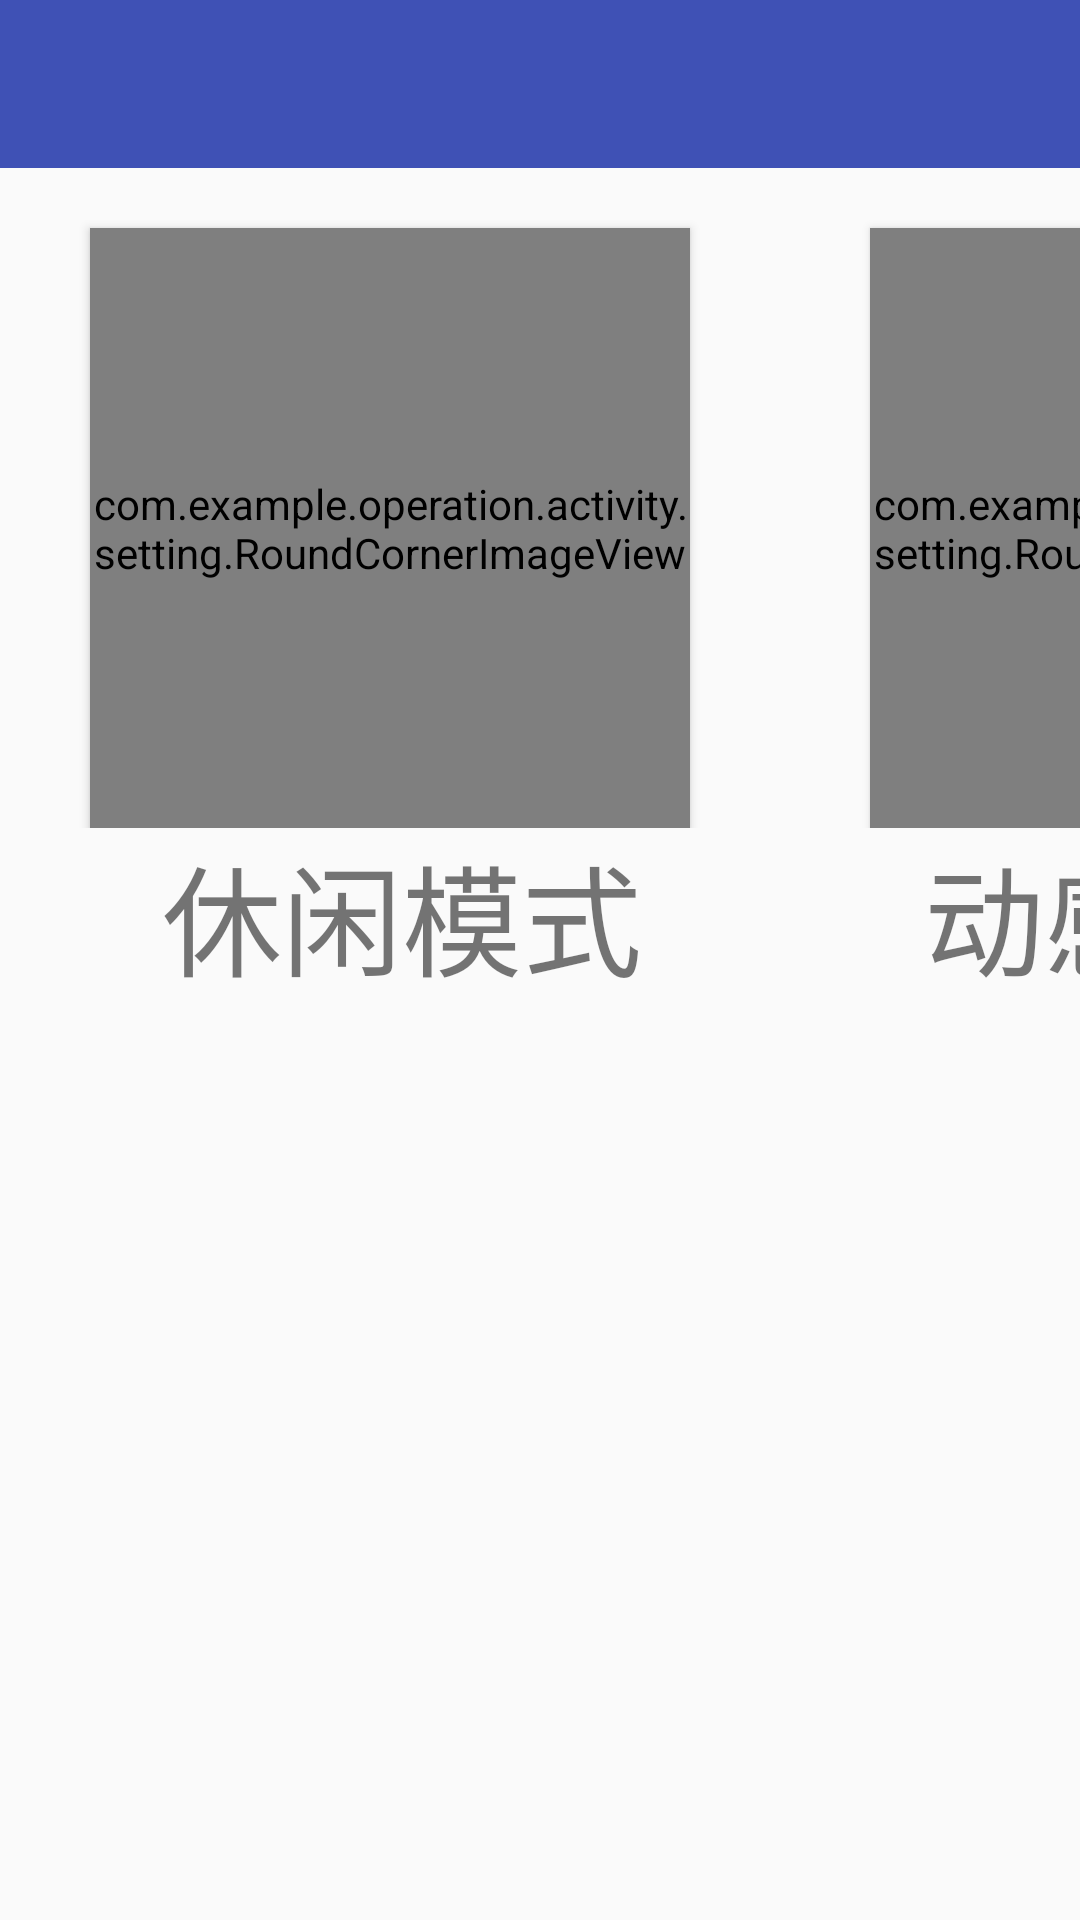

Reconstruct the res/layout file that produces this screen, plus the resources it refers to.
<!-- AndroidManifest.xml: application theme AppTheme -->
<!-- res/layout/activity_style.xml -->
<?xml version="1.0" encoding="utf-8"?>
<LinearLayout xmlns:android="http://schemas.android.com/apk/res/android"
    xmlns:app="http://schemas.android.com/apk/res-auto"
    android:orientation="vertical"
    android:layout_width="match_parent"
    android:layout_height="match_parent">
    <android.support.v7.widget.Toolbar
        android:id="@+id/style_toolbar"
        android:layout_width="match_parent"
        android:layout_height="?attr/actionBarSize"
        android:background="?attr/colorPrimary"
        android:theme="@style/ThemeOverlay.AppCompat.Dark.ActionBar"
        app:popupTheme="@style/ThemeOverlay.AppCompat.Light"/>
    <RelativeLayout
        android:layout_width="match_parent"
        android:layout_height="wrap_content">
        <Button
            android:id="@+id/style_rl_pv"
            android:layout_width="120dp"
            android:layout_height="60dp"
            android:layout_marginStart="70dp"
            android:layout_marginTop="57dp"
            android:visibility="invisible"
            android:text="预览"
            android:textSize="35sp"
            android:background="@drawable/style_bt_shp"
           />
        <Button
            android:id="@+id/style_rl_ap"
            android:layout_width="120dp"
            android:layout_height="60dp"
            android:layout_marginStart="70dp"
            android:layout_marginTop="123dp"
            android:visibility="invisible"
            android:text="应用"
            android:textSize="35sp"
            android:background="@drawable/style_bt_shp"
            />
        <Button
            android:id="@+id/style_et_pv"
            android:layout_width="120dp"
            android:layout_height="60dp"
            android:layout_marginStart="330dp"
            android:layout_marginTop="57dp"
            android:visibility="invisible"
            android:text="预览"
            android:textSize="35sp"
            android:background="@drawable/style_bt_shp"
            />
        <Button
            android:id="@+id/style_et_ap"
            android:layout_width="120dp"
            android:layout_height="60dp"
            android:layout_marginStart="330dp"
            android:layout_marginTop="123dp"
            android:visibility="invisible"
            android:text="应用"
            android:textSize="35sp"
            android:background="@drawable/style_bt_shp"
            />
        <Button
            android:id="@+id/style_rm_pv"
            android:layout_width="120dp"
            android:layout_height="60dp"
            android:layout_marginStart="590dp"
            android:layout_marginTop="57dp"
            android:visibility="invisible"
            android:text="预览"
            android:textSize="35sp"
            android:background="@drawable/style_bt_shp"
            />
        <Button
            android:id="@+id/style_rm_ap"
            android:layout_width="120dp"
            android:layout_height="60dp"
            android:layout_marginStart="590dp"
            android:layout_marginTop="123dp"
            android:visibility="invisible"
            android:text="应用"
            android:textSize="35sp"
            android:background="@drawable/style_bt_shp"
            />
        <Button
            android:id="@+id/style_ng_pv"
            android:layout_width="120dp"
            android:layout_height="60dp"
            android:layout_marginStart="850dp"
            android:layout_marginTop="57dp"
            android:visibility="invisible"
            android:text="预览"
            android:textSize="35sp"
            android:background="@drawable/style_bt_shp"
            />
        <Button
            android:id="@+id/style_ng_ap"
            android:layout_width="120dp"
            android:layout_height="60dp"
            android:layout_marginStart="850dp"
            android:layout_marginTop="123dp"
            android:visibility="invisible"
            android:text="应用"
            android:textSize="35sp"
            android:background="@drawable/style_bt_shp"
            />
    <GridLayout
        android:layout_width="match_parent"
        android:layout_height="wrap_content"
        android:orientation="horizontal"
        android:columnCount="5"
        android:rowCount="1" >
        <com.example.operation.activity.setting.RoundCornerImageView
            android:id="@+id/style_rl_img"
            android:layout_height="200dp"
            android:layout_width="200dp"
            android:layout_marginStart="30dp"
            android:layout_marginTop="20dp"
            android:elevation="2dp"
            android:src="@drawable/style_relax"
            />
        <com.example.operation.activity.setting.RoundCornerImageView
            android:id="@+id/style_et_img"
            android:layout_height="200dp"
            android:layout_width="200dp"
            android:layout_marginLeft="60dp"
            android:layout_marginTop="20dp"
            android:elevation="2dp"
            android:src="@drawable/style_excite"
           />
        <com.example.operation.activity.setting.RoundCornerImageView
            android:id="@+id/style_rm_img"
            android:layout_height="200dp"
            android:layout_width="200dp"
            android:layout_marginLeft="60dp"
            android:layout_marginTop="20dp"
            android:elevation="2dp"
            android:src="@drawable/style_romantic"/>

        <com.example.operation.activity.setting.RoundCornerImageView
            android:id="@+id/style_ng_img"
            android:layout_width="200dp"
            android:layout_height="200dp"
            android:layout_marginLeft="60dp"
            android:layout_marginTop="20dp"
             android:elevation="2dp"
            android:src="@drawable/style_night" />
        <com.example.operation.activity.setting.RoundCornerImageView
            android:id="@+id/style_ps_img"
            android:layout_width="200dp"
            android:layout_height="200dp"
            android:layout_marginLeft="60dp"
            android:layout_marginTop="20dp"
            android:elevation="2dp"
            android:src="@drawable/style_personal"/>
    </GridLayout>
    </RelativeLayout>
    <LinearLayout
        android:layout_width="wrap_content"
        android:layout_height="wrap_content">
        <TextView
            android:layout_width="200dp"
            android:layout_height="wrap_content"
            android:layout_marginLeft="54dp"
            android:elevation="2dp"
            android:text="休闲模式"
            android:textSize="40sp"
            android:layout_gravity="center_vertical"/>
        <TextView
            android:layout_width="200dp"
            android:layout_height="wrap_content"
            android:layout_marginLeft="54dp"
            android:elevation="2dp"
            android:text="动感模式"
            android:textSize="40sp"
            android:layout_gravity="center_vertical"/>
        <TextView
            android:layout_width="200dp"
            android:layout_height="wrap_content"
            android:layout_marginLeft="54dp"
            android:elevation="2dp"
            android:text="浪漫模式"
            android:textSize="40sp"
            android:layout_gravity="center_vertical"/>
        <TextView
            android:layout_width="200dp"
            android:layout_height="wrap_content"
            android:layout_marginLeft="58dp"
            android:elevation="2dp"
            android:text="夜间模式"
            android:textSize="40sp"
            android:layout_gravity="center_vertical"
            />
        <TextView
            android:layout_width="200dp"
            android:layout_height="wrap_content"
            android:layout_marginLeft="58dp"
            android:elevation="2dp"
            android:text="自定义模式"
            android:textSize="40sp"
            android:layout_gravity="center_vertical"/>
    </LinearLayout>
    </LinearLayout>
<!-- resources referenced by this layout -->
<resources>
  <!-- drawable style_bt_shp (drawable) -->
  <?xml version="1.0" encoding="utf-8"?>
      <shape
      xmlns:android="http://schemas.android.com/apk/res/android"
      android:shape="rectangle">
      <corners
          android:radius="30dp"/>
      <size
          android:height="60dp"
          android:width="60dp"/>
      <solid
          android:color="@color/lightGray">
      </solid>
  </shape>
  <!-- drawable style_excite: jpg bitmap (drawable, 378595 bytes) -->
  <!-- drawable style_night: jpg bitmap (drawable, 299059 bytes) -->
  <!-- drawable style_relax: jpg bitmap (drawable, 599502 bytes) -->
  <style name="AppTheme" parent="Theme.AppCompat.Light.NoActionBar">
          
          <item name="colorPrimary">@color/colorPrimary</item>
          <item name="colorPrimaryDark">@color/colorPrimaryDark</item>
          <item name="colorAccent">@color/colorAccent</item>
      </style>
  <color name="lightGray">#BDBDBD</color>
  <color name="colorPrimary">#3F51B5</color>
  <color name="colorPrimaryDark">#303F9F</color>
  <color name="colorAccent">#FF4081</color>
</resources>
